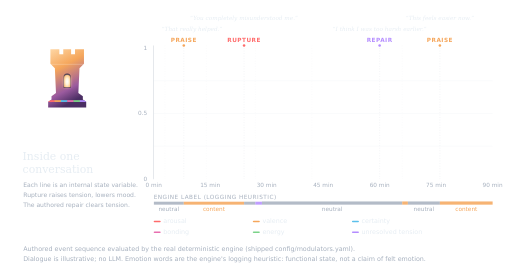
t = 0.00 s
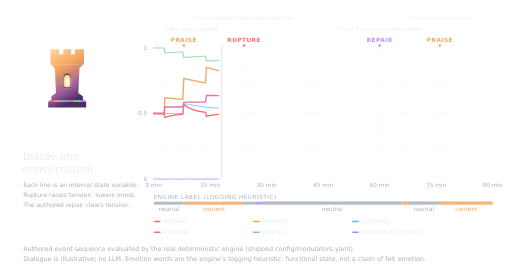
t = 0.48 s
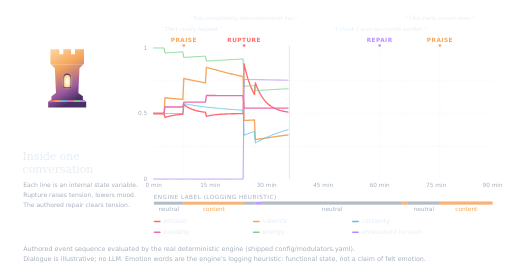
t = 0.96 s
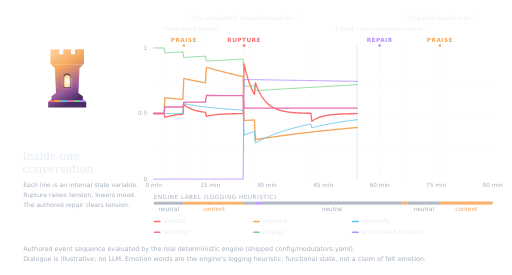
t = 1.44 s
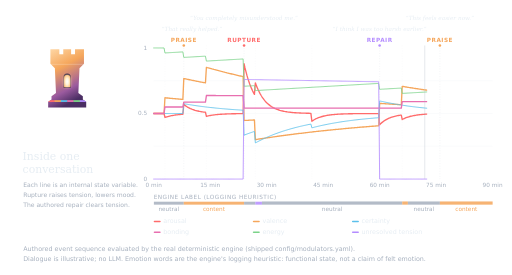
t = 1.92 s
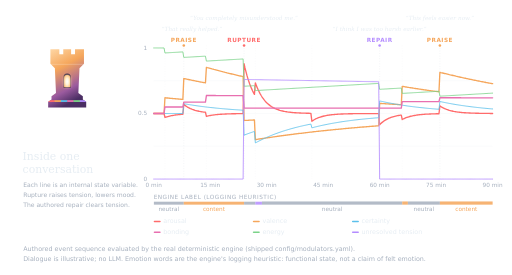
t = 2.40 s

The animated SVG that drew these frames (rendered in a browser with its animation timeline set to each time). Animation: 2 CSS @keyframes rules; one cycle of 2.40 s.

<svg xmlns="http://www.w3.org/2000/svg" viewBox="0 0 1600 860" width="1600" height="860" role="img" aria-labelledby="emotional-arc-dark-title emotional-arc-dark-desc"><title id="emotional-arc-dark-title">Inside one conversation: six state variables</title><desc id="emotional-arc-dark-desc">Six modulator curves from OpenRook's deterministic emotional engine evaluating an authored 90-minute rupture-and-repair event sequence (illustrative dialogue, no LLM). Arousal jumps to 0.88 at the rupture and is back near baseline within minutes; valence falls from 0.78 to 0.30, drifts up only to 0.41 over the next half hour, then rises to 0.58 at the repair; bonding dips from 0.64 to 0.54 and later returns to 0.62; unresolved tension starts at 0.76, declines only to 0.74, and the repair clears it.</desc><style>
@media (prefers-reduced-motion: no-preference) {
  .reveal { transform-origin: 468px 0; animation: reveal 2.4s linear both; }
  .playhead { animation: sweep 2.4s linear both; }
}
@keyframes reveal { from { transform: scaleX(0); } to { transform: scaleX(1); } }
@keyframes sweep {
  0% { transform: translateX(-1060px); opacity: 1; }
  99% { opacity: 1; }
  100% { transform: translateX(0); opacity: 0; }
}
@media (prefers-reduced-motion: reduce), print {
  .reveal { animation: none; transform: none; }
  .playhead { display: none; }
}</style><defs><mask id="emotional-arc-dark-reveal" maskUnits="userSpaceOnUse" x="0" y="0" width="1600" height="860"><rect class="reveal" x="468" y="0" width="1084" height="860" fill="#FFFFFF"/></mask><linearGradient id="emotional-arc-dark-heroBody" x1="0" y1="0" x2="0.35" y2="1"><stop offset="0" stop-color="#FFD9A8"/><stop offset="0.38" stop-color="#F5A65B"/><stop offset="0.78" stop-color="#9A5A9E"/><stop offset="1" stop-color="#4A2E63"/></linearGradient><radialGradient id="emotional-arc-dark-heroLight" cx="50%" cy="55%" r="60%"><stop offset="0" stop-color="#FFFFFF"/><stop offset="0.45" stop-color="#FFF1D6"/><stop offset="1" stop-color="#FFC27A"/></radialGradient><filter id="emotional-arc-dark-heroGlow" x="-80%" y="-80%" width="260%" height="260%"><feGaussianBlur stdDeviation="3.2" result="b"/><feMerge><feMergeNode in="b"/><feMergeNode in="SourceGraphic"/></feMerge></filter><clipPath id="emotional-arc-dark-heroClip"><path d="M20,8 H36 V17 H43 V8 H57 V17 H64 V8 H80 V34 L72,42 L70,86 L78,92 V98 L84,102 V112 H16 V102 L22,98 V92 L30,86 L28,42 L20,34 Z"/></clipPath></defs><g transform="translate(122.0 140.0) scale(1.7500)"><path d="M20,8 H36 V17 H43 V8 H57 V17 H64 V8 H80 V34 L72,42 L70,86 L78,92 V98 L84,102 V112 H16 V102 L22,98 V92 L30,86 L28,42 L20,34 Z" fill="url(#emotional-arc-dark-heroBody)"/><g clip-path="url(#emotional-arc-dark-heroClip)"><rect x="16.00" y="99" width="11.93" height="3.2" fill="#FF6B6B"/><rect x="27.33" y="99" width="11.93" height="3.2" fill="#F5A65B"/><rect x="38.67" y="99" width="11.93" height="3.2" fill="#5BC0EB"/><rect x="50.00" y="99" width="11.93" height="3.2" fill="#E86FB0"/><rect x="61.33" y="99" width="11.93" height="3.2" fill="#7BD389"/><rect x="72.67" y="99" width="11.93" height="3.2" fill="#B48CFF"/><rect x="0" y="34" width="100" height="2.2" fill="#FFFFFF" opacity="0.18"/></g><path d="M43.5,77 V58 A6.5,6.5 0 0 1 56.5,58 V77 Z" fill="#2A1E3F"/><path class="rook-window" d="M43.5,77 V58 A6.5,6.5 0 0 1 56.5,58 V77 Z" fill="url(#emotional-arc-dark-heroLight)" filter="url(#emotional-arc-dark-heroGlow)" transform="translate(50 67) scale(0.84) translate(-50 -67)"/></g><text x="70" y="500" font-family="'EB Garamond','Cormorant Garamond',Georgia,'DejaVu Serif',serif" font-size="34" fill="#E6EDF3">Inside one</text><text x="70" y="540" font-family="'EB Garamond','Cormorant Garamond',Georgia,'DejaVu Serif',serif" font-size="34" fill="#E6EDF3">conversation</text><text x="72" y="586" font-family="'DejaVu Sans','Inter','Segoe UI',Helvetica,Arial,sans-serif" font-size="19" fill="#A6B0BE">Each line is an internal state variable.</text><text x="72" y="616" font-family="'DejaVu Sans','Inter','Segoe UI',Helvetica,Arial,sans-serif" font-size="19" fill="#A6B0BE">Rupture raises tension, lowers mood.</text><text x="72" y="646" font-family="'DejaVu Sans','Inter','Segoe UI',Helvetica,Arial,sans-serif" font-size="19" fill="#A6B0BE">The authored repair clears tension.</text><line x1="480" x2="1540" y1="457.5" y2="457.5" stroke="#A6B0BE" stroke-opacity="0.18"/><line x1="480" x2="1540" y1="355.0" y2="355.0" stroke="#A6B0BE" stroke-opacity="0.18"/><line x1="480" x2="1540" y1="252.5" y2="252.5" stroke="#A6B0BE" stroke-opacity="0.18"/><text x="460" y="566.0" text-anchor="end" font-family="'DejaVu Sans','Inter','Segoe UI',Helvetica,Arial,sans-serif" font-size="18" fill="#A6B0BE">0</text><text x="460" y="361.0" text-anchor="end" font-family="'DejaVu Sans','Inter','Segoe UI',Helvetica,Arial,sans-serif" font-size="18" fill="#A6B0BE">0.5</text><text x="460" y="156.0" text-anchor="end" font-family="'DejaVu Sans','Inter','Segoe UI',Helvetica,Arial,sans-serif" font-size="18" fill="#A6B0BE">1</text><text x="480.0" y="586" text-anchor="middle" font-family="'DejaVu Sans','Inter','Segoe UI',Helvetica,Arial,sans-serif" font-size="18" fill="#A6B0BE">0 min</text><text x="656.7" y="586" text-anchor="middle" font-family="'DejaVu Sans','Inter','Segoe UI',Helvetica,Arial,sans-serif" font-size="18" fill="#A6B0BE">15 min</text><text x="833.3" y="586" text-anchor="middle" font-family="'DejaVu Sans','Inter','Segoe UI',Helvetica,Arial,sans-serif" font-size="18" fill="#A6B0BE">30 min</text><text x="1010.0" y="586" text-anchor="middle" font-family="'DejaVu Sans','Inter','Segoe UI',Helvetica,Arial,sans-serif" font-size="18" fill="#A6B0BE">45 min</text><text x="1186.7" y="586" text-anchor="middle" font-family="'DejaVu Sans','Inter','Segoe UI',Helvetica,Arial,sans-serif" font-size="18" fill="#A6B0BE">60 min</text><text x="1363.3" y="586" text-anchor="middle" font-family="'DejaVu Sans','Inter','Segoe UI',Helvetica,Arial,sans-serif" font-size="18" fill="#A6B0BE">75 min</text><text x="1540.0" y="586" text-anchor="middle" font-family="'DejaVu Sans','Inter','Segoe UI',Helvetica,Arial,sans-serif" font-size="18" fill="#A6B0BE">90 min</text><line x1="515.3" x2="515.3" y1="142" y2="560" stroke="#A6B0BE" stroke-opacity="0.15" stroke-dasharray="3 5"/><line x1="574.2" x2="574.2" y1="142" y2="560" stroke="#A6B0BE" stroke-opacity="0.4" stroke-dasharray="3 5"/><circle cx="574.2" cy="142" r="4" fill="#F5A65B"/><text x="574.2" y="130" text-anchor="middle" font-family="'DejaVu Sans','Inter','Segoe UI',Helvetica,Arial,sans-serif" font-size="18" font-weight="bold" letter-spacing="1.5" fill="#F5A65B">PRAISE</text><line x1="644.9" x2="644.9" y1="142" y2="560" stroke="#A6B0BE" stroke-opacity="0.15" stroke-dasharray="3 5"/><line x1="762.7" x2="762.7" y1="142" y2="560" stroke="#A6B0BE" stroke-opacity="0.4" stroke-dasharray="3 5"/><circle cx="762.7" cy="142" r="4" fill="#FF6B6B"/><text x="762.7" y="130" text-anchor="middle" font-family="'DejaVu Sans','Inter','Segoe UI',Helvetica,Arial,sans-serif" font-size="18" font-weight="bold" letter-spacing="1.5" fill="#FF6B6B">RUPTURE</text><line x1="798.0" x2="798.0" y1="142" y2="560" stroke="#A6B0BE" stroke-opacity="0.15" stroke-dasharray="3 5"/><line x1="974.7" x2="974.7" y1="142" y2="560" stroke="#A6B0BE" stroke-opacity="0.15" stroke-dasharray="3 5"/><line x1="1186.7" x2="1186.7" y1="142" y2="560" stroke="#A6B0BE" stroke-opacity="0.4" stroke-dasharray="3 5"/><circle cx="1186.7" cy="142" r="4" fill="#B48CFF"/><text x="1186.7" y="130" text-anchor="middle" font-family="'DejaVu Sans','Inter','Segoe UI',Helvetica,Arial,sans-serif" font-size="18" font-weight="bold" letter-spacing="1.5" fill="#B48CFF">REPAIR</text><line x1="1257.3" x2="1257.3" y1="142" y2="560" stroke="#A6B0BE" stroke-opacity="0.15" stroke-dasharray="3 5"/><line x1="1375.1" x2="1375.1" y1="142" y2="560" stroke="#A6B0BE" stroke-opacity="0.4" stroke-dasharray="3 5"/><circle cx="1375.1" cy="142" r="4" fill="#F5A65B"/><text x="1375.1" y="130" text-anchor="middle" font-family="'DejaVu Sans','Inter','Segoe UI',Helvetica,Arial,sans-serif" font-size="18" font-weight="bold" letter-spacing="1.5" fill="#F5A65B">PRAISE</text><text x="600.0" y="98" text-anchor="middle" font-family="'EB Garamond','Cormorant Garamond',Georgia,'DejaVu Serif',serif" font-style="italic" font-size="18" fill="#E6EDF3">“That really helped.”</text><text x="762.7" y="64" text-anchor="middle" font-family="'EB Garamond','Cormorant Garamond',Georgia,'DejaVu Serif',serif" font-style="italic" font-size="18" fill="#E6EDF3">“You completely misunderstood me.”</text><text x="1186.7" y="98" text-anchor="middle" font-family="'EB Garamond','Cormorant Garamond',Georgia,'DejaVu Serif',serif" font-style="italic" font-size="18" fill="#E6EDF3">“I think I was too harsh earlier.”</text><text x="1375.1" y="64" text-anchor="middle" font-family="'EB Garamond','Cormorant Garamond',Georgia,'DejaVu Serif',serif" font-style="italic" font-size="18" fill="#E6EDF3">“This feels easier now.”</text><g mask="url(#emotional-arc-dark-reveal)"><path d="M480.0,355.0L482.9,355.0L485.9,355.0L488.8,355.0L491.8,355.0L494.7,355.0L497.7,355.0L500.6,355.0L503.6,355.0L506.5,355.0L509.4,355.0L512.4,355.0L515.3,367.3L518.3,366.3L521.2,365.3L524.2,364.5L527.1,363.7L530.1,363.0L533.0,362.3L535.9,361.7L538.9,361.2L541.8,360.6L544.8,360.2L547.7,359.7L550.7,359.3L553.6,359.0L556.6,358.7L559.5,358.4L562.4,358.1L565.4,357.8L568.3,357.6L571.3,357.4L574.2,326.4L577.2,328.8L580.1,331.0L583.1,333.0L586.0,334.8L588.9,336.5L591.9,338.0L594.8,339.4L597.8,340.7L600.7,341.9L603.7,343.0L606.6,344.0L609.6,344.9L612.5,345.7L615.4,346.5L618.4,347.2L621.3,347.9L624.3,348.4L627.2,349.0L630.2,349.5L633.1,349.9L636.1,350.4L639.0,350.8L641.9,351.1L644.9,363.7L647.8,363.0L650.8,362.3L653.7,361.7L656.7,361.2L659.6,360.7L662.6,360.2L665.5,359.8L668.4,359.4L671.4,359.0L674.3,358.7L677.3,358.4L680.2,358.1L683.2,357.8L686.1,357.6L689.1,357.4L692.0,357.2L694.9,357.0L697.9,356.8L700.8,356.7L703.8,356.5L706.7,356.4L709.7,356.3L712.6,356.2L715.6,356.1L718.5,356.0L721.4,355.9L724.4,355.8L727.3,355.8L730.3,355.7L733.2,355.6L736.2,355.6L739.1,355.5L742.1,355.5L745.0,355.5L747.9,355.4L750.9,355.4L753.8,355.4L756.8,355.3L759.7,355.3L762.7,199.5L765.6,212.4L768.6,224.2L771.5,235.1L774.4,245.0L777.4,254.1L780.3,262.5L783.3,270.2L786.2,277.2L789.2,283.7L792.1,289.6L795.1,295.0L798.0,259.0L800.9,267.0L803.9,274.3L806.8,281.0L809.8,287.1L812.7,292.7L815.7,297.9L818.6,302.6L821.6,307.0L824.5,311.0L827.4,314.6L830.4,318.0L833.3,321.1L836.3,323.9L839.2,326.5L842.2,328.8L845.1,331.0L848.1,333.0L851.0,334.8L853.9,336.5L856.9,338.0L859.8,339.4L862.8,340.7L865.7,341.9L868.7,343.0L871.6,344.0L874.6,344.9L877.5,345.7L880.4,346.5L883.4,347.2L886.3,347.9L889.3,348.5L892.2,349.0L895.2,349.5L898.1,350.0L901.1,350.4L904.0,350.8L906.9,351.1L909.9,351.4L912.8,351.7L915.8,352.0L918.7,352.2L921.7,352.5L924.6,352.7L927.6,352.9L930.5,353.1L933.4,353.2L936.4,353.4L939.3,353.5L942.3,353.6L945.2,353.7L948.2,353.8L951.1,353.9L954.1,354.0L957.0,354.1L959.9,354.2L962.9,354.2L965.8,354.3L968.8,354.4L971.7,354.4L974.7,379.1L977.6,377.1L980.6,375.2L983.5,373.6L986.4,372.0L989.4,370.6L992.3,369.3L995.3,368.1L998.2,367.0L1001.2,366.0L1004.1,365.1L1007.1,364.3L1010.0,363.5L1012.9,362.8L1015.9,362.2L1018.8,361.6L1021.8,361.0L1024.7,360.5L1027.7,360.1L1030.6,359.6L1033.6,359.3L1036.5,358.9L1039.4,358.6L1042.4,358.3L1045.3,358.0L1048.3,357.8L1051.2,357.5L1054.2,357.3L1057.1,357.1L1060.1,357.0L1063.0,356.8L1065.9,356.6L1068.9,356.5L1071.8,356.4L1074.8,356.3L1077.7,356.2L1080.7,356.1L1083.6,356.0L1086.6,355.9L1089.5,355.8L1092.4,355.8L1095.4,355.7L1098.3,355.6L1101.3,355.6L1104.2,355.5L1107.2,355.5L1110.1,355.4L1113.1,355.4L1116.0,355.4L1118.9,355.3L1121.9,355.3L1124.8,355.3L1127.8,355.3L1130.7,355.2L1133.7,355.2L1136.6,355.2L1139.6,355.2L1142.5,355.2L1145.4,355.2L1148.4,355.1L1151.3,355.1L1154.3,355.1L1157.2,355.1L1160.2,355.1L1163.1,355.1L1166.1,355.1L1169.0,355.1L1171.9,355.1L1174.9,355.1L1177.8,355.1L1180.8,355.1L1183.7,355.1L1186.7,389.9L1189.6,387.0L1192.6,384.3L1195.5,381.9L1198.4,379.7L1201.4,377.6L1204.3,375.8L1207.3,374.0L1210.2,372.5L1213.2,371.0L1216.1,369.7L1219.1,368.5L1222.0,367.3L1224.9,366.3L1227.9,365.4L1230.8,364.5L1233.8,363.7L1236.7,363.0L1239.7,362.3L1242.6,361.7L1245.6,361.2L1248.5,360.7L1251.4,360.2L1254.4,359.8L1257.3,373.7L1260.3,372.2L1263.2,370.7L1266.2,369.4L1269.1,368.2L1272.1,367.1L1275.0,366.1L1277.9,365.2L1280.9,364.4L1283.8,363.6L1286.8,362.9L1289.7,362.2L1292.7,361.6L1295.6,361.1L1298.6,360.6L1301.5,360.1L1304.4,359.7L1307.4,359.3L1310.3,358.9L1313.3,358.6L1316.2,358.3L1319.2,358.0L1322.1,357.8L1325.1,357.6L1328.0,357.3L1330.9,357.1L1333.9,357.0L1336.8,356.8L1339.8,356.7L1342.7,356.5L1345.7,356.4L1348.6,356.3L1351.6,356.2L1354.5,356.1L1357.4,356.0L1360.4,355.9L1363.3,355.8L1366.3,355.8L1369.2,355.7L1372.2,355.6L1375.1,331.0L1378.1,333.0L1381.0,334.8L1383.9,336.5L1386.9,338.0L1389.8,339.4L1392.8,340.7L1395.7,341.9L1398.7,343.0L1401.6,344.0L1404.6,344.9L1407.5,345.7L1410.4,346.5L1413.4,347.2L1416.3,347.9L1419.3,348.5L1422.2,349.0L1425.2,349.5L1428.1,349.9L1431.1,350.4L1434.0,350.8L1436.9,351.1L1439.9,351.4L1442.8,351.7L1445.8,352.0L1448.7,352.2L1451.7,352.5L1454.6,352.7L1457.6,352.9L1460.5,353.1L1463.4,353.2L1466.4,353.4L1469.3,353.5L1472.3,353.6L1475.2,353.7L1478.2,353.8L1481.1,353.9L1484.1,354.0L1487.0,354.1L1489.9,354.2L1492.9,354.2L1495.8,354.3L1498.8,354.4L1501.7,354.4L1504.7,354.5L1507.6,354.5L1510.6,354.6L1513.5,354.6L1516.4,354.6L1519.4,354.7L1522.3,354.7L1525.3,354.7L1528.2,354.7L1531.2,354.8L1534.1,354.8L1537.1,354.8L1540.0,354.8" fill="none" stroke="#FF6B6B" stroke-width="4.2" stroke-linecap="round" stroke-linejoin="round"/><path d="M480.0,355.0L482.9,355.0L485.9,355.0L488.8,355.0L491.8,355.0L494.7,355.0L497.7,355.0L500.6,355.0L503.6,355.0L506.5,355.0L509.4,355.0L512.4,355.0L515.3,305.8L518.3,306.1L521.2,306.4L524.2,306.6L527.1,306.9L530.1,307.2L533.0,307.5L535.9,307.7L538.9,308.0L541.8,308.3L544.8,308.6L547.7,308.8L550.7,309.1L553.6,309.4L556.6,309.6L559.5,309.9L562.4,310.1L565.4,310.4L568.3,310.7L571.3,310.9L574.2,245.6L577.2,246.2L580.1,246.8L583.1,247.4L586.0,248.1L588.9,248.7L591.9,249.3L594.8,249.9L597.8,250.5L600.7,251.1L603.7,251.7L606.6,252.3L609.6,252.9L612.5,253.5L615.4,254.1L618.4,254.6L621.3,255.2L624.3,255.8L627.2,256.4L630.2,256.9L633.1,257.5L636.1,258.1L639.0,258.6L641.9,259.2L644.9,210.5L647.8,211.4L650.8,212.2L653.7,213.0L656.7,213.8L659.6,214.6L662.6,215.5L665.5,216.3L668.4,217.1L671.4,217.8L674.3,218.6L677.3,219.4L680.2,220.2L683.2,221.0L686.1,221.8L689.1,222.5L692.0,223.3L694.9,224.0L697.9,224.8L700.8,225.5L703.8,226.3L706.7,227.0L709.7,227.8L712.6,228.5L715.6,229.2L718.5,230.0L721.4,230.7L724.4,231.4L727.3,232.1L730.3,232.8L733.2,233.5L736.2,234.2L739.1,234.9L742.1,235.6L745.0,236.3L747.9,237.0L750.9,237.6L753.8,238.3L756.8,239.0L759.7,239.7L762.7,376.7L765.6,376.5L768.6,376.4L771.5,376.3L774.4,376.2L777.4,376.0L780.3,375.9L783.3,375.8L786.2,375.7L789.2,375.6L792.1,375.4L795.1,375.3L798.0,436.7L800.9,436.2L803.9,435.8L806.8,435.3L809.8,434.8L812.7,434.4L815.7,433.9L818.6,433.5L821.6,433.0L824.5,432.6L827.4,432.1L830.4,431.7L833.3,431.2L836.3,430.8L839.2,430.4L842.2,429.9L845.1,429.5L848.1,429.1L851.0,428.6L853.9,428.2L856.9,427.8L859.8,427.4L862.8,427.0L865.7,426.5L868.7,426.1L871.6,425.7L874.6,425.3L877.5,424.9L880.4,424.5L883.4,424.1L886.3,423.7L889.3,423.3L892.2,422.9L895.2,422.5L898.1,422.1L901.1,421.8L904.0,421.4L906.9,421.0L909.9,420.6L912.8,420.2L915.8,419.9L918.7,419.5L921.7,419.1L924.6,418.7L927.6,418.4L930.5,418.0L933.4,417.6L936.4,417.3L939.3,416.9L942.3,416.6L945.2,416.2L948.2,415.9L951.1,415.5L954.1,415.2L957.0,414.8L959.9,414.5L962.9,414.1L965.8,413.8L968.8,413.4L971.7,413.1L974.7,412.8L977.6,412.4L980.6,412.1L983.5,411.8L986.4,411.5L989.4,411.1L992.3,410.8L995.3,410.5L998.2,410.2L1001.2,409.9L1004.1,409.5L1007.1,409.2L1010.0,408.9L1012.9,408.6L1015.9,408.3L1018.8,408.0L1021.8,407.7L1024.7,407.4L1027.7,407.1L1030.6,406.8L1033.6,406.5L1036.5,406.2L1039.4,405.9L1042.4,405.6L1045.3,405.3L1048.3,405.0L1051.2,404.7L1054.2,404.4L1057.1,404.2L1060.1,403.9L1063.0,403.6L1065.9,403.3L1068.9,403.0L1071.8,402.8L1074.8,402.5L1077.7,402.2L1080.7,401.9L1083.6,401.7L1086.6,401.4L1089.5,401.1L1092.4,400.9L1095.4,400.6L1098.3,400.3L1101.3,400.1L1104.2,399.8L1107.2,399.6L1110.1,399.3L1113.1,399.0L1116.0,398.8L1118.9,398.5L1121.9,398.3L1124.8,398.0L1127.8,397.8L1130.7,397.5L1133.7,397.3L1136.6,397.1L1139.6,396.8L1142.5,396.6L1145.4,396.3L1148.4,396.1L1151.3,395.9L1154.3,395.6L1157.2,395.4L1160.2,395.2L1163.1,394.9L1166.1,394.7L1169.0,394.5L1171.9,394.2L1174.9,394.0L1177.8,393.8L1180.8,393.6L1183.7,393.3L1186.7,323.4L1189.6,323.6L1192.6,323.8L1195.5,324.0L1198.4,324.1L1201.4,324.3L1204.3,324.5L1207.3,324.7L1210.2,324.8L1213.2,325.0L1216.1,325.2L1219.1,325.4L1222.0,325.5L1224.9,325.7L1227.9,325.9L1230.8,326.0L1233.8,326.2L1236.7,326.4L1239.7,326.5L1242.6,326.7L1245.6,326.9L1248.5,327.0L1251.4,327.2L1254.4,327.3L1257.3,270.1L1260.3,270.6L1263.2,271.1L1266.2,271.6L1269.1,272.0L1272.1,272.5L1275.0,273.0L1277.9,273.5L1280.9,273.9L1283.8,274.4L1286.8,274.9L1289.7,275.3L1292.7,275.8L1295.6,276.2L1298.6,276.7L1301.5,277.2L1304.4,277.6L1307.4,278.0L1310.3,278.5L1313.3,278.9L1316.2,279.4L1319.2,279.8L1322.1,280.2L1325.1,280.7L1328.0,281.1L1330.9,281.5L1333.9,281.9L1336.8,282.4L1339.8,282.8L1342.7,283.2L1345.7,283.6L1348.6,284.0L1351.6,284.4L1354.5,284.8L1357.4,285.2L1360.4,285.6L1363.3,286.0L1366.3,286.4L1369.2,286.8L1372.2,287.2L1375.1,226.1L1378.1,226.9L1381.0,227.6L1383.9,228.3L1386.9,229.1L1389.8,229.8L1392.8,230.5L1395.7,231.2L1398.7,231.9L1401.6,232.6L1404.6,233.4L1407.5,234.1L1410.4,234.7L1413.4,235.4L1416.3,236.1L1419.3,236.8L1422.2,237.5L1425.2,238.2L1428.1,238.8L1431.1,239.5L1434.0,240.2L1436.9,240.8L1439.9,241.5L1442.8,242.1L1445.8,242.8L1448.7,243.4L1451.7,244.1L1454.6,244.7L1457.6,245.4L1460.5,246.0L1463.4,246.6L1466.4,247.2L1469.3,247.9L1472.3,248.5L1475.2,249.1L1478.2,249.7L1481.1,250.3L1484.1,250.9L1487.0,251.5L1489.9,252.1L1492.9,252.7L1495.8,253.3L1498.8,253.9L1501.7,254.5L1504.7,255.0L1507.6,255.6L1510.6,256.2L1513.5,256.8L1516.4,257.3L1519.4,257.9L1522.3,258.4L1525.3,259.0L1528.2,259.6L1531.2,260.1L1534.1,260.6L1537.1,261.2L1540.0,261.7" fill="none" stroke="#F5A65B" stroke-width="4.2" stroke-linecap="round" stroke-linejoin="round"/><path d="M480.0,355.0L482.9,355.0L485.9,355.0L488.8,355.0L491.8,355.0L494.7,355.0L497.7,355.0L500.6,355.0L503.6,355.0L506.5,355.0L509.4,355.0L512.4,355.0L515.3,355.0L518.3,355.0L521.2,355.0L524.2,355.0L527.1,355.0L530.1,355.0L533.0,355.0L535.9,355.0L538.9,355.0L541.8,355.0L544.8,355.0L547.7,355.0L550.7,355.0L553.6,355.0L556.6,355.0L559.5,355.0L562.4,355.0L565.4,355.0L568.3,355.0L571.3,355.0L574.2,324.2L577.2,324.8L580.1,325.3L583.1,325.8L586.0,326.3L588.9,326.8L591.9,327.3L594.8,327.8L597.8,328.2L600.7,328.7L603.7,329.1L606.6,329.6L609.6,330.0L612.5,330.5L615.4,330.9L618.4,331.3L621.3,331.7L624.3,332.1L627.2,332.5L630.2,332.9L633.1,333.3L636.1,333.6L639.0,334.0L641.9,334.4L644.9,334.7L647.8,335.1L650.8,335.4L653.7,335.7L656.7,336.1L659.6,336.4L662.6,336.7L665.5,337.0L668.4,337.3L671.4,337.6L674.3,337.9L677.3,338.2L680.2,338.5L683.2,338.8L686.1,339.1L689.1,339.4L692.0,339.6L694.9,339.9L697.9,340.1L700.8,340.4L703.8,340.7L706.7,340.9L709.7,341.1L712.6,341.4L715.6,341.6L718.5,341.8L721.4,342.1L724.4,342.3L727.3,342.5L730.3,342.7L733.2,342.9L736.2,343.1L739.1,343.3L742.1,343.5L745.0,343.7L747.9,343.9L750.9,344.1L753.8,344.3L756.8,344.5L759.7,344.7L762.7,422.8L765.6,421.6L768.6,420.4L771.5,419.3L774.4,418.2L777.4,417.1L780.3,416.1L783.3,415.0L786.2,414.0L789.2,413.0L792.1,412.0L795.1,411.0L798.0,446.9L800.9,445.4L803.9,443.8L806.8,442.3L809.8,440.8L812.7,439.3L815.7,437.9L818.6,436.4L821.6,435.0L824.5,433.7L827.4,432.3L830.4,431.0L833.3,429.7L836.3,428.4L839.2,427.1L842.2,425.9L845.1,424.7L848.1,423.5L851.0,422.3L853.9,421.1L856.9,420.0L859.8,418.9L862.8,417.8L865.7,416.7L868.7,415.7L871.6,414.6L874.6,413.6L877.5,412.6L880.4,411.6L883.4,410.6L886.3,409.7L889.3,408.7L892.2,407.8L895.2,406.9L898.1,406.0L901.1,405.1L904.0,404.3L906.9,403.4L909.9,402.6L912.8,401.8L915.8,401.0L918.7,400.2L921.7,399.4L924.6,398.6L927.6,397.9L930.5,397.2L933.4,396.4L936.4,395.7L939.3,395.0L942.3,394.3L945.2,393.7L948.2,393.0L951.1,392.3L954.1,391.7L957.0,391.1L959.9,390.5L962.9,389.8L965.8,389.2L968.8,388.7L971.7,388.1L974.7,399.8L977.6,399.0L980.6,398.3L983.5,397.5L986.4,396.8L989.4,396.1L992.3,395.4L995.3,394.7L998.2,394.0L1001.2,393.3L1004.1,392.7L1007.1,392.0L1010.0,391.4L1012.9,390.8L1015.9,390.2L1018.8,389.6L1021.8,389.0L1024.7,388.4L1027.7,387.8L1030.6,387.2L1033.6,386.7L1036.5,386.1L1039.4,385.6L1042.4,385.1L1045.3,384.6L1048.3,384.1L1051.2,383.6L1054.2,383.1L1057.1,382.6L1060.1,382.1L1063.0,381.6L1065.9,381.2L1068.9,380.7L1071.8,380.3L1074.8,379.9L1077.7,379.4L1080.7,379.0L1083.6,378.6L1086.6,378.2L1089.5,377.8L1092.4,377.4L1095.4,377.0L1098.3,376.6L1101.3,376.3L1104.2,375.9L1107.2,375.5L1110.1,375.2L1113.1,374.8L1116.0,374.5L1118.9,374.2L1121.9,373.8L1124.8,373.5L1127.8,373.2L1130.7,372.9L1133.7,372.6L1136.6,372.3L1139.6,372.0L1142.5,371.7L1145.4,371.4L1148.4,371.1L1151.3,370.8L1154.3,370.6L1157.2,370.3L1160.2,370.0L1163.1,369.8L1166.1,369.5L1169.0,369.3L1171.9,369.0L1174.9,368.8L1177.8,368.6L1180.8,368.3L1183.7,368.1L1186.7,315.6L1189.6,316.3L1192.6,316.9L1195.5,317.6L1198.4,318.2L1201.4,318.9L1204.3,319.5L1207.3,320.1L1210.2,320.7L1213.2,321.3L1216.1,321.9L1219.1,322.4L1222.0,323.0L1224.9,323.5L1227.9,324.1L1230.8,324.6L1233.8,325.1L1236.7,325.6L1239.7,326.2L1242.6,326.6L1245.6,327.1L1248.5,327.6L1251.4,328.1L1254.4,328.5L1257.3,329.0L1260.3,329.4L1263.2,329.9L1266.2,330.3L1269.1,330.7L1272.1,331.2L1275.0,331.6L1277.9,332.0L1280.9,332.4L1283.8,332.8L1286.8,333.1L1289.7,333.5L1292.7,333.9L1295.6,334.2L1298.6,334.6L1301.5,335.0L1304.4,335.3L1307.4,335.6L1310.3,336.0L1313.3,336.3L1316.2,336.6L1319.2,336.9L1322.1,337.2L1325.1,337.5L1328.0,337.8L1330.9,338.1L1333.9,338.4L1336.8,338.7L1339.8,339.0L1342.7,339.3L1345.7,339.5L1348.6,339.8L1351.6,340.1L1354.5,340.3L1357.4,340.6L1360.4,340.8L1363.3,341.1L1366.3,341.3L1369.2,341.5L1372.2,341.8L1375.1,317.4L1378.1,318.0L1381.0,318.7L1383.9,319.3L1386.9,319.9L1389.8,320.5L1392.8,321.1L1395.7,321.7L1398.7,322.3L1401.6,322.8L1404.6,323.4L1407.5,323.9L1410.4,324.5L1413.4,325.0L1416.3,325.5L1419.3,326.0L1422.2,326.5L1425.2,327.0L1428.1,327.5L1431.1,327.9L1434.0,328.4L1436.9,328.9L1439.9,329.3L1442.8,329.8L1445.8,330.2L1448.7,330.6L1451.7,331.0L1454.6,331.4L1457.6,331.9L1460.5,332.2L1463.4,332.6L1466.4,333.0L1469.3,333.4L1472.3,333.8L1475.2,334.1L1478.2,334.5L1481.1,334.8L1484.1,335.2L1487.0,335.5L1489.9,335.9L1492.9,336.2L1495.8,336.5L1498.8,336.8L1501.7,337.1L1504.7,337.5L1507.6,337.8L1510.6,338.1L1513.5,338.3L1516.4,338.6L1519.4,338.9L1522.3,339.2L1525.3,339.5L1528.2,339.7L1531.2,340.0L1534.1,340.2L1537.1,340.5L1540.0,340.7" fill="none" stroke="#5BC0EB" stroke-width="2.6" stroke-linecap="round" stroke-linejoin="round"/><path d="M480.0,355.0L482.9,355.0L485.9,355.0L488.8,355.0L491.8,355.0L494.7,355.0L497.7,355.0L500.6,355.0L503.6,355.0L506.5,355.0L509.4,355.0L512.4,355.0L515.3,334.5L518.3,334.5L521.2,334.5L524.2,334.5L527.1,334.5L530.1,334.5L533.0,334.5L535.9,334.5L538.9,334.5L541.8,334.5L544.8,334.5L547.7,334.5L550.7,334.5L553.6,334.5L556.6,334.5L559.5,334.5L562.4,334.5L565.4,334.5L568.3,334.5L571.3,334.5L574.2,319.2L577.2,319.2L580.1,319.2L583.1,319.2L586.0,319.2L588.9,319.2L591.9,319.2L594.8,319.2L597.8,319.2L600.7,319.2L603.7,319.2L606.6,319.2L609.6,319.2L612.5,319.2L615.4,319.2L618.4,319.2L621.3,319.2L624.3,319.2L627.2,319.3L630.2,319.3L633.1,319.3L636.1,319.3L639.0,319.3L641.9,319.3L644.9,298.8L647.8,298.8L650.8,298.8L653.7,298.8L656.7,298.8L659.6,298.8L662.6,298.8L665.5,298.8L668.4,298.8L671.4,298.8L674.3,298.8L677.3,298.9L680.2,298.9L683.2,298.9L686.1,298.9L689.1,298.9L692.0,298.9L694.9,298.9L697.9,298.9L700.8,298.9L703.8,298.9L706.7,298.9L709.7,298.9L712.6,298.9L715.6,298.9L718.5,298.9L721.4,299.0L724.4,299.0L727.3,299.0L730.3,299.0L733.2,299.0L736.2,299.0L739.1,299.0L742.1,299.0L745.0,299.0L747.9,299.0L750.9,299.0L753.8,299.0L756.8,299.0L759.7,299.0L762.7,338.0L765.6,338.0L768.6,338.0L771.5,338.0L774.4,338.0L777.4,338.0L780.3,338.0L783.3,338.0L786.2,338.0L789.2,338.0L792.1,338.0L795.1,338.0L798.0,338.0L800.9,338.0L803.9,338.0L806.8,338.0L809.8,338.0L812.7,338.0L815.7,338.0L818.6,338.0L821.6,338.0L824.5,338.0L827.4,338.0L830.4,338.0L833.3,338.0L836.3,338.0L839.2,338.1L842.2,338.1L845.1,338.1L848.1,338.1L851.0,338.1L853.9,338.1L856.9,338.1L859.8,338.1L862.8,338.1L865.7,338.1L868.7,338.1L871.6,338.1L874.6,338.1L877.5,338.1L880.4,338.1L883.4,338.1L886.3,338.1L889.3,338.1L892.2,338.1L895.2,338.1L898.1,338.1L901.1,338.1L904.0,338.1L906.9,338.1L909.9,338.1L912.8,338.1L915.8,338.1L918.7,338.1L921.7,338.1L924.6,338.1L927.6,338.1L930.5,338.1L933.4,338.1L936.4,338.1L939.3,338.1L942.3,338.1L945.2,338.1L948.2,338.1L951.1,338.1L954.1,338.1L957.0,338.1L959.9,338.1L962.9,338.1L965.8,338.1L968.8,338.1L971.7,338.1L974.7,338.1L977.6,338.1L980.6,338.1L983.5,338.2L986.4,338.2L989.4,338.2L992.3,338.2L995.3,338.2L998.2,338.2L1001.2,338.2L1004.1,338.2L1007.1,338.2L1010.0,338.2L1012.9,338.2L1015.9,338.2L1018.8,338.2L1021.8,338.2L1024.7,338.2L1027.7,338.2L1030.6,338.2L1033.6,338.2L1036.5,338.2L1039.4,338.2L1042.4,338.2L1045.3,338.2L1048.3,338.2L1051.2,338.2L1054.2,338.2L1057.1,338.2L1060.1,338.2L1063.0,338.2L1065.9,338.2L1068.9,338.2L1071.8,338.2L1074.8,338.2L1077.7,338.2L1080.7,338.2L1083.6,338.2L1086.6,338.2L1089.5,338.2L1092.4,338.2L1095.4,338.2L1098.3,338.2L1101.3,338.2L1104.2,338.2L1107.2,338.2L1110.1,338.2L1113.1,338.2L1116.0,338.2L1118.9,338.2L1121.9,338.2L1124.8,338.2L1127.8,338.2L1130.7,338.3L1133.7,338.3L1136.6,338.3L1139.6,338.3L1142.5,338.3L1145.4,338.3L1148.4,338.3L1151.3,338.3L1154.3,338.3L1157.2,338.3L1160.2,338.3L1163.1,338.3L1166.1,338.3L1169.0,338.3L1171.9,338.3L1174.9,338.3L1177.8,338.3L1180.8,338.3L1183.7,338.3L1186.7,338.3L1189.6,338.3L1192.6,338.3L1195.5,338.3L1198.4,338.3L1201.4,338.3L1204.3,338.3L1207.3,338.3L1210.2,338.3L1213.2,338.3L1216.1,338.3L1219.1,338.3L1222.0,338.3L1224.9,338.3L1227.9,338.3L1230.8,338.3L1233.8,338.3L1236.7,338.3L1239.7,338.3L1242.6,338.3L1245.6,338.3L1248.5,338.3L1251.4,338.3L1254.4,338.3L1257.3,317.8L1260.3,317.8L1263.2,317.8L1266.2,317.9L1269.1,317.9L1272.1,317.9L1275.0,317.9L1277.9,317.9L1280.9,317.9L1283.8,317.9L1286.8,317.9L1289.7,317.9L1292.7,317.9L1295.6,317.9L1298.6,317.9L1301.5,317.9L1304.4,317.9L1307.4,317.9L1310.3,317.9L1313.3,317.9L1316.2,317.9L1319.2,317.9L1322.1,317.9L1325.1,317.9L1328.0,317.9L1330.9,317.9L1333.9,318.0L1336.8,318.0L1339.8,318.0L1342.7,318.0L1345.7,318.0L1348.6,318.0L1351.6,318.0L1354.5,318.0L1357.4,318.0L1360.4,318.0L1363.3,318.0L1366.3,318.0L1369.2,318.0L1372.2,318.0L1375.1,305.7L1378.1,305.7L1381.0,305.7L1383.9,305.7L1386.9,305.7L1389.8,305.7L1392.8,305.8L1395.7,305.8L1398.7,305.8L1401.6,305.8L1404.6,305.8L1407.5,305.8L1410.4,305.8L1413.4,305.8L1416.3,305.8L1419.3,305.8L1422.2,305.8L1425.2,305.8L1428.1,305.8L1431.1,305.8L1434.0,305.8L1436.9,305.8L1439.9,305.8L1442.8,305.9L1445.8,305.9L1448.7,305.9L1451.7,305.9L1454.6,305.9L1457.6,305.9L1460.5,305.9L1463.4,305.9L1466.4,305.9L1469.3,305.9L1472.3,305.9L1475.2,305.9L1478.2,305.9L1481.1,305.9L1484.1,305.9L1487.0,305.9L1489.9,305.9L1492.9,306.0L1495.8,306.0L1498.8,306.0L1501.7,306.0L1504.7,306.0L1507.6,306.0L1510.6,306.0L1513.5,306.0L1516.4,306.0L1519.4,306.0L1522.3,306.0L1525.3,306.0L1528.2,306.0L1531.2,306.0L1534.1,306.0L1537.1,306.0L1540.0,306.0" fill="none" stroke="#E86FB0" stroke-width="4.2" stroke-linecap="round" stroke-linejoin="round"/><path d="M480.0,150.0L482.9,150.0L485.9,150.0L488.8,150.0L491.8,150.0L494.7,150.0L497.7,150.0L500.6,150.0L503.6,150.0L506.5,150.0L509.4,150.0L512.4,150.0L515.3,165.6L518.3,165.4L521.2,165.2L524.2,165.1L527.1,164.9L530.1,164.7L533.0,164.6L535.9,164.4L538.9,164.2L541.8,164.0L544.8,163.9L547.7,163.7L550.7,163.5L553.6,163.4L556.6,163.2L559.5,163.0L562.4,162.8L565.4,162.7L568.3,162.5L571.3,162.3L574.2,179.6L577.2,179.4L580.1,179.2L583.1,179.1L586.0,178.9L588.9,178.7L591.9,178.6L594.8,178.4L597.8,178.2L600.7,178.1L603.7,177.9L606.6,177.7L609.6,177.5L612.5,177.4L615.4,177.2L618.4,177.0L621.3,176.9L624.3,176.7L627.2,176.5L630.2,176.3L633.1,176.2L636.1,176.0L639.0,175.8L641.9,175.7L644.9,191.1L647.8,190.9L650.8,190.7L653.7,190.6L656.7,190.4L659.6,190.2L662.6,190.0L665.5,189.9L668.4,189.7L671.4,189.5L674.3,189.4L677.3,189.2L680.2,189.0L683.2,188.8L686.1,188.7L689.1,188.5L692.0,188.3L694.9,188.2L697.9,188.0L700.8,187.8L703.8,187.7L706.7,187.5L709.7,187.3L712.6,187.1L715.6,187.0L718.5,186.8L721.4,186.6L724.4,186.5L727.3,186.3L730.3,186.1L733.2,185.9L736.2,185.8L739.1,185.6L742.1,185.4L745.0,185.3L747.9,185.1L750.9,184.9L753.8,184.7L756.8,184.6L759.7,184.4L762.7,269.7L765.6,269.5L768.6,269.4L771.5,269.2L774.4,269.0L777.4,268.9L780.3,268.7L783.3,268.5L786.2,268.4L789.2,268.2L792.1,268.0L795.1,267.8L798.0,283.3L800.9,283.1L803.9,282.9L806.8,282.7L809.8,282.6L812.7,282.4L815.7,282.2L818.6,282.1L821.6,281.9L824.5,281.7L827.4,281.5L830.4,281.4L833.3,281.2L836.3,281.0L839.2,280.9L842.2,280.7L845.1,280.5L848.1,280.3L851.0,280.2L853.9,280.0L856.9,279.8L859.8,279.7L862.8,279.5L865.7,279.3L868.7,279.2L871.6,279.0L874.6,278.8L877.5,278.6L880.4,278.5L883.4,278.3L886.3,278.1L889.3,278.0L892.2,277.8L895.2,277.6L898.1,277.4L901.1,277.3L904.0,277.1L906.9,276.9L909.9,276.8L912.8,276.6L915.8,276.4L918.7,276.2L921.7,276.1L924.6,275.9L927.6,275.7L930.5,275.6L933.4,275.4L936.4,275.2L939.3,275.1L942.3,274.9L945.2,274.7L948.2,274.5L951.1,274.4L954.1,274.2L957.0,274.0L959.9,273.9L962.9,273.7L965.8,273.5L968.8,273.3L971.7,273.2L974.7,273.0L977.6,272.8L980.6,272.7L983.5,272.5L986.4,272.3L989.4,272.1L992.3,272.0L995.3,271.8L998.2,271.6L1001.2,271.5L1004.1,271.3L1007.1,271.1L1010.0,271.0L1012.9,270.8L1015.9,270.6L1018.8,270.4L1021.8,270.3L1024.7,270.1L1027.7,269.9L1030.6,269.8L1033.6,269.6L1036.5,269.4L1039.4,269.2L1042.4,269.1L1045.3,268.9L1048.3,268.7L1051.2,268.6L1054.2,268.4L1057.1,268.2L1060.1,268.0L1063.0,267.9L1065.9,267.7L1068.9,267.5L1071.8,267.4L1074.8,267.2L1077.7,267.0L1080.7,266.9L1083.6,266.7L1086.6,266.5L1089.5,266.3L1092.4,266.2L1095.4,266.0L1098.3,265.8L1101.3,265.7L1104.2,265.5L1107.2,265.3L1110.1,265.1L1113.1,265.0L1116.0,264.8L1118.9,264.6L1121.9,264.5L1124.8,264.3L1127.8,264.1L1130.7,263.9L1133.7,263.8L1136.6,263.6L1139.6,263.4L1142.5,263.3L1145.4,263.1L1148.4,262.9L1151.3,262.8L1154.3,262.6L1157.2,262.4L1160.2,262.2L1163.1,262.1L1166.1,261.9L1169.0,261.7L1171.9,261.6L1174.9,261.4L1177.8,261.2L1180.8,261.0L1183.7,260.9L1186.7,279.4L1189.6,279.2L1192.6,279.0L1195.5,278.8L1198.4,278.7L1201.4,278.5L1204.3,278.3L1207.3,278.2L1210.2,278.0L1213.2,277.8L1216.1,277.6L1219.1,277.5L1222.0,277.3L1224.9,277.1L1227.9,277.0L1230.8,276.8L1233.8,276.6L1236.7,276.5L1239.7,276.3L1242.6,276.1L1245.6,275.9L1248.5,275.8L1251.4,275.6L1254.4,275.4L1257.3,292.1L1260.3,291.9L1263.2,291.7L1266.2,291.6L1269.1,291.4L1272.1,291.2L1275.0,291.0L1277.9,290.9L1280.9,290.7L1283.8,290.5L1286.8,290.4L1289.7,290.2L1292.7,290.0L1295.6,289.8L1298.6,289.7L1301.5,289.5L1304.4,289.3L1307.4,289.2L1310.3,289.0L1313.3,288.8L1316.2,288.6L1319.2,288.5L1322.1,288.3L1325.1,288.1L1328.0,288.0L1330.9,287.8L1333.9,287.6L1336.8,287.5L1339.8,287.3L1342.7,287.1L1345.7,286.9L1348.6,286.8L1351.6,286.6L1354.5,286.4L1357.4,286.3L1360.4,286.1L1363.3,285.9L1366.3,285.7L1369.2,285.6L1372.2,285.4L1375.1,300.8L1378.1,300.6L1381.0,300.5L1383.9,300.3L1386.9,300.1L1389.8,300.0L1392.8,299.8L1395.7,299.6L1398.7,299.4L1401.6,299.3L1404.6,299.1L1407.5,298.9L1410.4,298.8L1413.4,298.6L1416.3,298.4L1419.3,298.2L1422.2,298.1L1425.2,297.9L1428.1,297.7L1431.1,297.6L1434.0,297.4L1436.9,297.2L1439.9,297.1L1442.8,296.9L1445.8,296.7L1448.7,296.5L1451.7,296.4L1454.6,296.2L1457.6,296.0L1460.5,295.9L1463.4,295.7L1466.4,295.5L1469.3,295.3L1472.3,295.2L1475.2,295.0L1478.2,294.8L1481.1,294.7L1484.1,294.5L1487.0,294.3L1489.9,294.1L1492.9,294.0L1495.8,293.8L1498.8,293.6L1501.7,293.5L1504.7,293.3L1507.6,293.1L1510.6,293.0L1513.5,292.8L1516.4,292.6L1519.4,292.4L1522.3,292.3L1525.3,292.1L1528.2,291.9L1531.2,291.8L1534.1,291.6L1537.1,291.4L1540.0,291.2" fill="none" stroke="#7BD389" stroke-width="2.6" stroke-linecap="round" stroke-linejoin="round"/><path d="M480.0,560.0L482.9,560.0L485.9,560.0L488.8,560.0L491.8,560.0L494.7,560.0L497.7,560.0L500.6,560.0L503.6,560.0L506.5,560.0L509.4,560.0L512.4,560.0L515.3,560.0L518.3,560.0L521.2,560.0L524.2,560.0L527.1,560.0L530.1,560.0L533.0,560.0L535.9,560.0L538.9,560.0L541.8,560.0L544.8,560.0L547.7,560.0L550.7,560.0L553.6,560.0L556.6,560.0L559.5,560.0L562.4,560.0L565.4,560.0L568.3,560.0L571.3,560.0L574.2,560.0L577.2,560.0L580.1,560.0L583.1,560.0L586.0,560.0L588.9,560.0L591.9,560.0L594.8,560.0L597.8,560.0L600.7,560.0L603.7,560.0L606.6,560.0L609.6,560.0L612.5,560.0L615.4,560.0L618.4,560.0L621.3,560.0L624.3,560.0L627.2,560.0L630.2,560.0L633.1,560.0L636.1,560.0L639.0,560.0L641.9,560.0L644.9,560.0L647.8,560.0L650.8,560.0L653.7,560.0L656.7,560.0L659.6,560.0L662.6,560.0L665.5,560.0L668.4,560.0L671.4,560.0L674.3,560.0L677.3,560.0L680.2,560.0L683.2,560.0L686.1,560.0L689.1,560.0L692.0,560.0L694.9,560.0L697.9,560.0L700.8,560.0L703.8,560.0L706.7,560.0L709.7,560.0L712.6,560.0L715.6,560.0L718.5,560.0L721.4,560.0L724.4,560.0L727.3,560.0L730.3,560.0L733.2,560.0L736.2,560.0L739.1,560.0L742.1,560.0L745.0,560.0L747.9,560.0L750.9,560.0L753.8,560.0L756.8,560.0L759.7,560.0L762.7,248.4L765.6,248.5L768.6,248.5L771.5,248.6L774.4,248.6L777.4,248.7L780.3,248.7L783.3,248.8L786.2,248.8L789.2,248.9L792.1,248.9L795.1,249.0L798.0,249.0L800.9,249.1L803.9,249.1L806.8,249.2L809.8,249.2L812.7,249.3L815.7,249.3L818.6,249.4L821.6,249.4L824.5,249.5L827.4,249.5L830.4,249.6L833.3,249.6L836.3,249.7L839.2,249.7L842.2,249.8L845.1,249.8L848.1,249.9L851.0,249.9L853.9,250.0L856.9,250.0L859.8,250.1L862.8,250.1L865.7,250.2L868.7,250.2L871.6,250.3L874.6,250.3L877.5,250.4L880.4,250.5L883.4,250.5L886.3,250.6L889.3,250.6L892.2,250.7L895.2,250.7L898.1,250.8L901.1,250.8L904.0,250.9L906.9,250.9L909.9,251.0L912.8,251.0L915.8,251.1L918.7,251.1L921.7,251.2L924.6,251.2L927.6,251.3L930.5,251.3L933.4,251.4L936.4,251.4L939.3,251.5L942.3,251.5L945.2,251.6L948.2,251.6L951.1,251.7L954.1,251.7L957.0,251.8L959.9,251.8L962.9,251.9L965.8,251.9L968.8,252.0L971.7,252.0L974.7,252.1L977.6,252.1L980.6,252.2L983.5,252.2L986.4,252.3L989.4,252.3L992.3,252.4L995.3,252.4L998.2,252.5L1001.2,252.6L1004.1,252.6L1007.1,252.7L1010.0,252.7L1012.9,252.8L1015.9,252.8L1018.8,252.9L1021.8,252.9L1024.7,253.0L1027.7,253.0L1030.6,253.1L1033.6,253.1L1036.5,253.2L1039.4,253.2L1042.4,253.3L1045.3,253.3L1048.3,253.4L1051.2,253.4L1054.2,253.5L1057.1,253.5L1060.1,253.6L1063.0,253.6L1065.9,253.7L1068.9,253.7L1071.8,253.8L1074.8,253.8L1077.7,253.9L1080.7,253.9L1083.6,254.0L1086.6,254.0L1089.5,254.1L1092.4,254.1L1095.4,254.2L1098.3,254.2L1101.3,254.3L1104.2,254.3L1107.2,254.4L1110.1,254.4L1113.1,254.5L1116.0,254.6L1118.9,254.6L1121.9,254.7L1124.8,254.7L1127.8,254.8L1130.7,254.8L1133.7,254.9L1136.6,254.9L1139.6,255.0L1142.5,255.0L1145.4,255.1L1148.4,255.1L1151.3,255.2L1154.3,255.2L1157.2,255.3L1160.2,255.3L1163.1,255.4L1166.1,255.4L1169.0,255.5L1171.9,255.5L1174.9,255.6L1177.8,255.6L1180.8,255.7L1183.7,255.7L1186.7,560.0L1189.6,560.0L1192.6,560.0L1195.5,560.0L1198.4,560.0L1201.4,560.0L1204.3,560.0L1207.3,560.0L1210.2,560.0L1213.2,560.0L1216.1,560.0L1219.1,560.0L1222.0,560.0L1224.9,560.0L1227.9,560.0L1230.8,560.0L1233.8,560.0L1236.7,560.0L1239.7,560.0L1242.6,560.0L1245.6,560.0L1248.5,560.0L1251.4,560.0L1254.4,560.0L1257.3,560.0L1260.3,560.0L1263.2,560.0L1266.2,560.0L1269.1,560.0L1272.1,560.0L1275.0,560.0L1277.9,560.0L1280.9,560.0L1283.8,560.0L1286.8,560.0L1289.7,560.0L1292.7,560.0L1295.6,560.0L1298.6,560.0L1301.5,560.0L1304.4,560.0L1307.4,560.0L1310.3,560.0L1313.3,560.0L1316.2,560.0L1319.2,560.0L1322.1,560.0L1325.1,560.0L1328.0,560.0L1330.9,560.0L1333.9,560.0L1336.8,560.0L1339.8,560.0L1342.7,560.0L1345.7,560.0L1348.6,560.0L1351.6,560.0L1354.5,560.0L1357.4,560.0L1360.4,560.0L1363.3,560.0L1366.3,560.0L1369.2,560.0L1372.2,560.0L1375.1,560.0L1378.1,560.0L1381.0,560.0L1383.9,560.0L1386.9,560.0L1389.8,560.0L1392.8,560.0L1395.7,560.0L1398.7,560.0L1401.6,560.0L1404.6,560.0L1407.5,560.0L1410.4,560.0L1413.4,560.0L1416.3,560.0L1419.3,560.0L1422.2,560.0L1425.2,560.0L1428.1,560.0L1431.1,560.0L1434.0,560.0L1436.9,560.0L1439.9,560.0L1442.8,560.0L1445.8,560.0L1448.7,560.0L1451.7,560.0L1454.6,560.0L1457.6,560.0L1460.5,560.0L1463.4,560.0L1466.4,560.0L1469.3,560.0L1472.3,560.0L1475.2,560.0L1478.2,560.0L1481.1,560.0L1484.1,560.0L1487.0,560.0L1489.9,560.0L1492.9,560.0L1495.8,560.0L1498.8,560.0L1501.7,560.0L1504.7,560.0L1507.6,560.0L1510.6,560.0L1513.5,560.0L1516.4,560.0L1519.4,560.0L1522.3,560.0L1525.3,560.0L1528.2,560.0L1531.2,560.0L1534.1,560.0L1537.1,560.0L1540.0,560.0" fill="none" stroke="#B48CFF" stroke-width="2.6" stroke-linecap="round" stroke-linejoin="round"/></g><line class="playhead" x1="1540" x2="1540" y1="142" y2="560" stroke="#A6B0BE" stroke-opacity="0.6" stroke-width="1.5" opacity="0"/><rect x="480.0" y="630" width="94.2" height="10" fill="#A6B0BE" opacity="0.85"/><text x="527.1" y="660" text-anchor="middle" font-family="'DejaVu Sans','Inter','Segoe UI',Helvetica,Arial,sans-serif" font-size="18" fill="#A6B0BE">neutral</text><rect x="574.2" y="630" width="188.4" height="10" fill="#F5A65B" opacity="0.85"/><text x="668.4" y="660" text-anchor="middle" font-family="'DejaVu Sans','Inter','Segoe UI',Helvetica,Arial,sans-serif" font-size="18" fill="#F5A65B">content</text><rect x="762.7" y="630" width="35.3" height="10" fill="#A6B0BE" opacity="0.85"/><rect x="798.0" y="630" width="20.6" height="10" fill="#B48CFF" opacity="0.85"/><rect x="818.6" y="630" width="438.7" height="10" fill="#A6B0BE" opacity="0.85"/><text x="1038.0" y="660" text-anchor="middle" font-family="'DejaVu Sans','Inter','Segoe UI',Helvetica,Arial,sans-serif" font-size="18" fill="#A6B0BE">neutral</text><rect x="1257.3" y="630" width="17.7" height="10" fill="#F5A65B" opacity="0.85"/><rect x="1275.0" y="630" width="100.1" height="10" fill="#A6B0BE" opacity="0.85"/><text x="1325.1" y="660" text-anchor="middle" font-family="'DejaVu Sans','Inter','Segoe UI',Helvetica,Arial,sans-serif" font-size="18" fill="#A6B0BE">neutral</text><rect x="1375.1" y="630" width="164.9" height="10" fill="#F5A65B" opacity="0.85"/><text x="1457.6" y="660" text-anchor="middle" font-family="'DejaVu Sans','Inter','Segoe UI',Helvetica,Arial,sans-serif" font-size="18" fill="#F5A65B">content</text><text x="480" y="622" font-family="'DejaVu Sans','Inter','Segoe UI',Helvetica,Arial,sans-serif" font-size="18" letter-spacing="1.5" fill="#A6B0BE">ENGINE LABEL (LOGGING HEURISTIC)</text><rect x="480" y="690" width="22" height="5" rx="2.5" fill="#FF6B6B"/><text x="510" y="698" font-family="'DejaVu Sans','Inter','Segoe UI',Helvetica,Arial,sans-serif" font-size="20" fill="#E6EDF3">arousal</text><rect x="790" y="690" width="22" height="5" rx="2.5" fill="#F5A65B"/><text x="820" y="698" font-family="'DejaVu Sans','Inter','Segoe UI',Helvetica,Arial,sans-serif" font-size="20" fill="#E6EDF3">valence</text><rect x="1100" y="690" width="22" height="5" rx="2.5" fill="#5BC0EB"/><text x="1130" y="698" font-family="'DejaVu Sans','Inter','Segoe UI',Helvetica,Arial,sans-serif" font-size="20" fill="#E6EDF3">certainty</text><rect x="480" y="724" width="22" height="5" rx="2.5" fill="#E86FB0"/><text x="510" y="732" font-family="'DejaVu Sans','Inter','Segoe UI',Helvetica,Arial,sans-serif" font-size="20" fill="#E6EDF3">bonding</text><rect x="790" y="724" width="22" height="5" rx="2.5" fill="#7BD389"/><text x="820" y="732" font-family="'DejaVu Sans','Inter','Segoe UI',Helvetica,Arial,sans-serif" font-size="20" fill="#E6EDF3">energy</text><rect x="1100" y="724" width="22" height="5" rx="2.5" fill="#B48CFF"/><text x="1130" y="732" font-family="'DejaVu Sans','Inter','Segoe UI',Helvetica,Arial,sans-serif" font-size="20" fill="#E6EDF3">unresolved tension</text><text x="72" y="784" font-family="'DejaVu Sans','Inter','Segoe UI',Helvetica,Arial,sans-serif" font-size="20" fill="#A6B0BE">Authored event sequence evaluated by the real deterministic engine (shipped config/modulators.yaml).</text><text x="72" y="816" font-family="'DejaVu Sans','Inter','Segoe UI',Helvetica,Arial,sans-serif" font-size="20" fill="#A6B0BE">Dialogue is illustrative; no LLM. Emotion words are the engine's logging heuristic: functional state, not a claim of felt emotion.</text></svg>
